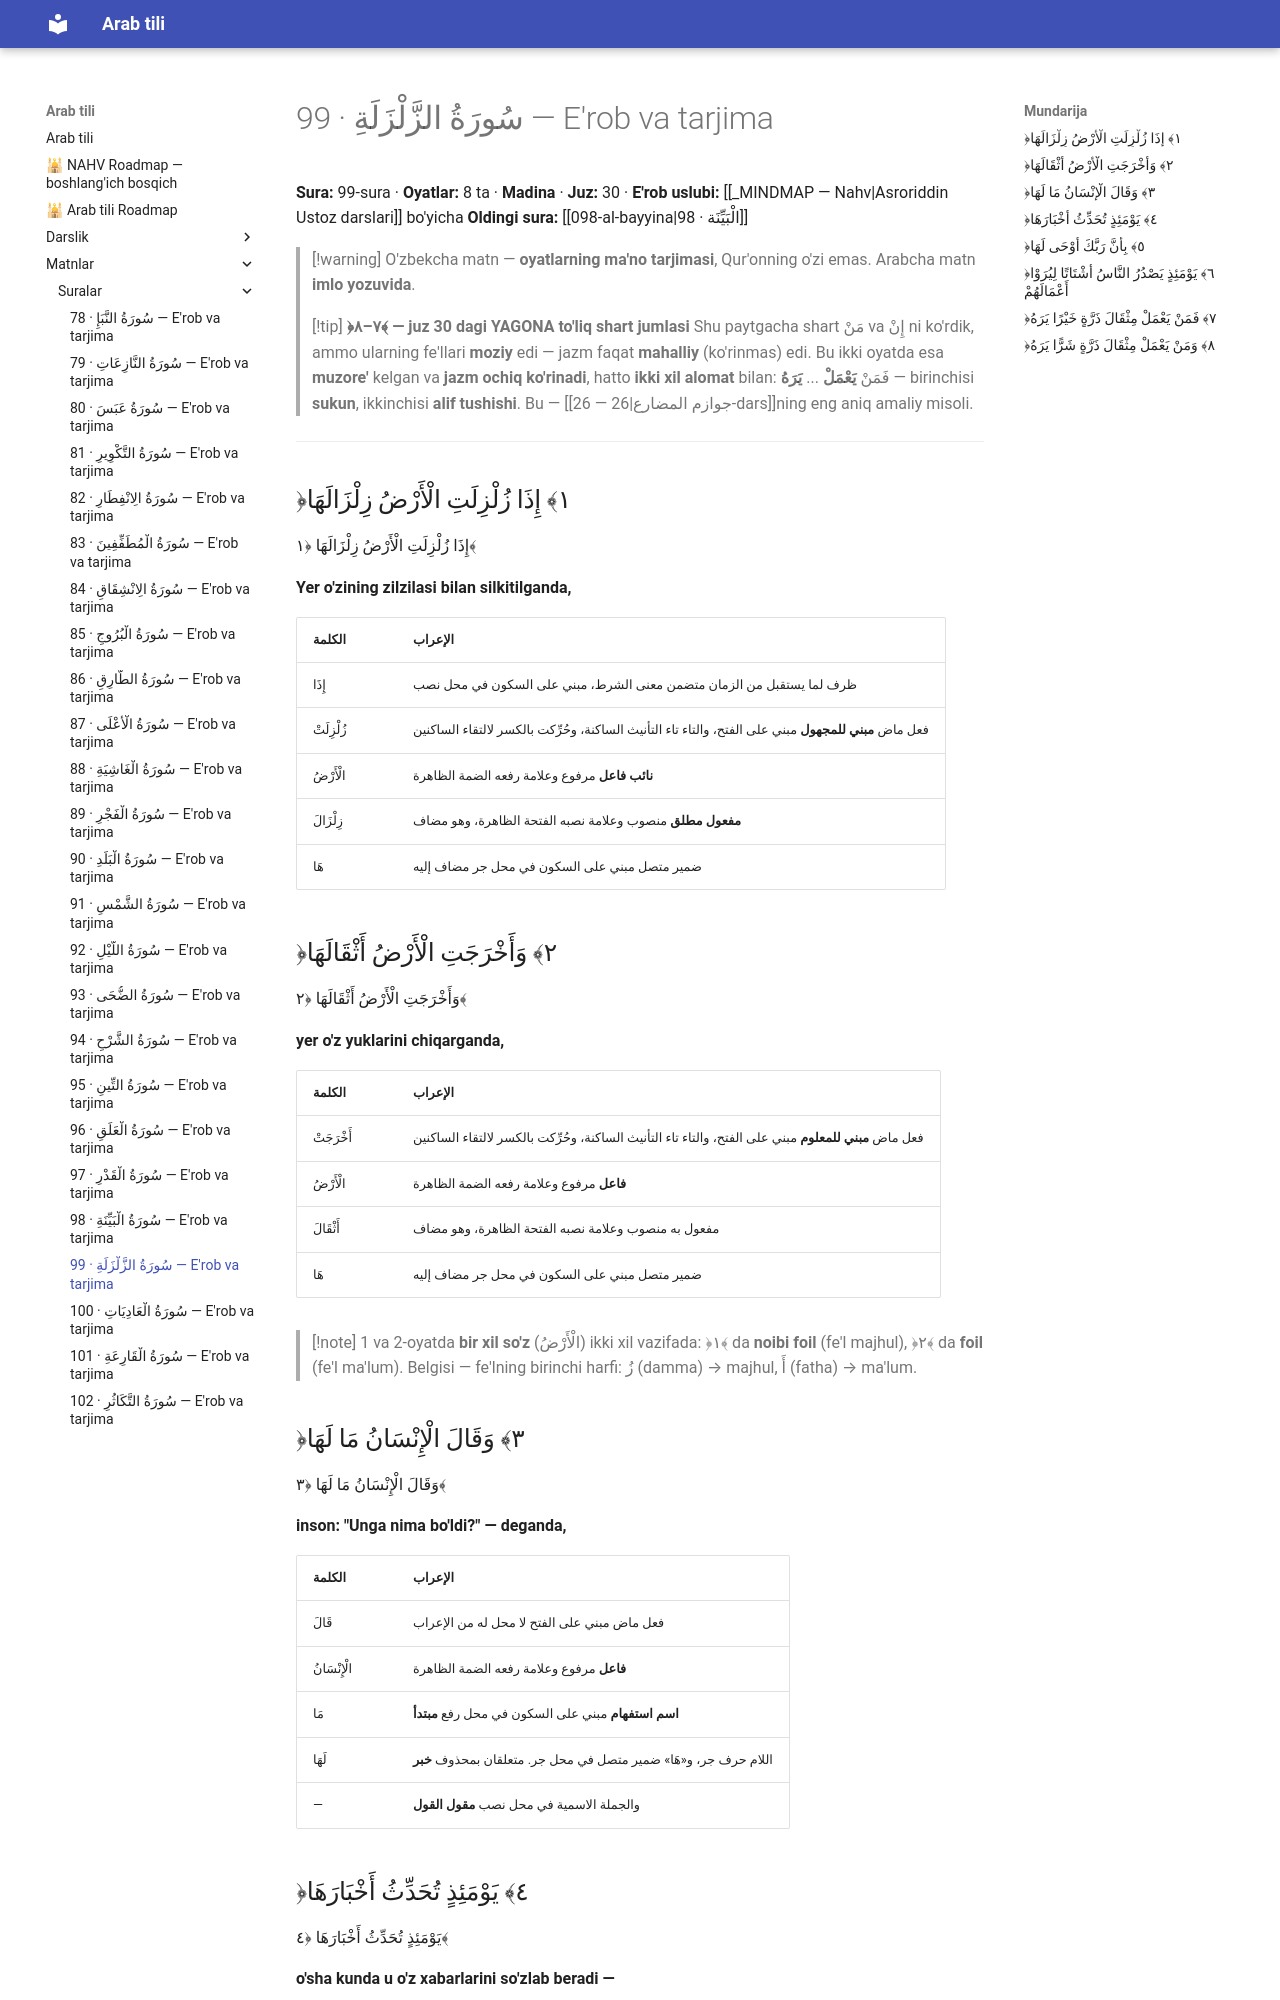

repository: AbdullohFlutterDeveloper/arab-tili-sayt · page: matnlar/suralar/099-az-zalzala/index.html · generator: mkdocs

---
cssclasses:
  - arabcha
---

# 99 · <span class="ar">سُورَةُ الزَّلْزَلَةِ</span> — E'rob va tarjima

**Sura:** 99-sura · **Oyatlar:** 8 ta · **Madina** · **Juz:** 30 · **E'rob uslubi:** [[_MINDMAP — Nahv|Asroriddin Ustoz darslari]] bo'yicha
**Oldingi sura:** [[098-al-bayyina|98 · الْبَيِّنَة]]

> [!warning] O'zbekcha matn — **oyatlarning ma'no tarjimasi**, Qur'onning o'zi emas. Arabcha matn **imlo yozuvida**.

> [!tip] **﴿٧–٨﴾ — juz 30 dagi YAGONA to'liq shart jumlasi**
> Shu paytgacha shart <span class="ar">مَنْ</span> va <span class="ar">إِنْ</span> ni ko'rdik, ammo ularning fe'llari **moziy** edi — jazm faqat **mahalliy** (ko'rinmas) edi.
> Bu ikki oyatda esa **muzore'** kelgan va **jazm ochiq ko'rinadi**, hatto **ikki xil alomat** bilan:
> <span class="ar">فَمَنْ **يَعْمَلْ** ... **يَرَهُ**</span> — birinchisi **sukun**, ikkinchisi **alif tushishi**.
> Bu — [[26 — جوازم المضارع|26-dars]]ning eng aniq amaliy misoli.

---

## <span class="ar">﴿١﴾ إِذَا زُلْزِلَتِ الْأَرْضُ زِلْزَالَهَا</span>

<div class="ar-blok">إِذَا زُلْزِلَتِ الْأَرْضُ زِلْزَالَهَا ﴿١﴾</div>

**Yer o'zining zilzilasi bilan silkitilganda,**

| <span class="ar">الكلمة</span> | <span class="ar">الإعراب</span> |
|---|---|
| إِذَا | ظرف لما يستقبل من الزمان متضمن معنى الشرط، مبني على السكون في محل نصب |
| زُلْزِلَتْ | فعل ماض **مبني للمجهول** مبني على الفتح، والتاء تاء التأنيث الساكنة، وحُرِّكت بالكسر لالتقاء الساكنين |
| الْأَرْضُ | **نائب فاعل** مرفوع وعلامة رفعه الضمة الظاهرة |
| زِلْزَالَ | **مفعول مطلق** منصوب وعلامة نصبه الفتحة الظاهرة، وهو مضاف |
| هَا | ضمير متصل مبني على السكون في محل جر مضاف إليه |

## <span class="ar">﴿٢﴾ وَأَخْرَجَتِ الْأَرْضُ أَثْقَالَهَا</span>

<div class="ar-blok">وَأَخْرَجَتِ الْأَرْضُ أَثْقَالَهَا ﴿٢﴾</div>

**yer o'z yuklarini chiqarganda,**

| <span class="ar">الكلمة</span> | <span class="ar">الإعراب</span> |
|---|---|
| أَخْرَجَتْ | فعل ماض **مبني للمعلوم** مبني على الفتح، والتاء تاء التأنيث الساكنة، وحُرِّكت بالكسر لالتقاء الساكنين |
| الْأَرْضُ | **فاعل** مرفوع وعلامة رفعه الضمة الظاهرة |
| أَثْقَالَ | مفعول به منصوب وعلامة نصبه الفتحة الظاهرة، وهو مضاف |
| هَا | ضمير متصل مبني على السكون في محل جر مضاف إليه |

> [!note] 1 va 2-oyatda **bir xil so'z** (<span class="ar">الْأَرْضُ</span>) ikki xil vazifada: ﴿١﴾ da **noibi foil** (fe'l majhul), ﴿٢﴾ da **foil** (fe'l ma'lum). Belgisi — fe'lning birinchi harfi: <span class="ar">زُ</span> (damma) → majhul, <span class="ar">أَ</span> (fatha) → ma'lum.

## <span class="ar">﴿٣﴾ وَقَالَ الْإِنْسَانُ مَا لَهَا</span>

<div class="ar-blok">وَقَالَ الْإِنْسَانُ مَا لَهَا ﴿٣﴾</div>

**inson: "Unga nima bo'ldi?" — deganda,**

| <span class="ar">الكلمة</span> | <span class="ar">الإعراب</span> |
|---|---|
| قَالَ | فعل ماض مبني على الفتح لا محل له من الإعراب |
| الْإِنْسَانُ | **فاعل** مرفوع وعلامة رفعه الضمة الظاهرة |
| مَا | **اسم استفهام** مبني على السكون في محل رفع **مبتدأ** |
| لَهَا | اللام حرف جر، و«هَا» ضمير متصل في محل جر. متعلقان بمحذوف **خبر** |
| — | والجملة الاسمية في محل نصب **مقول القول** |
